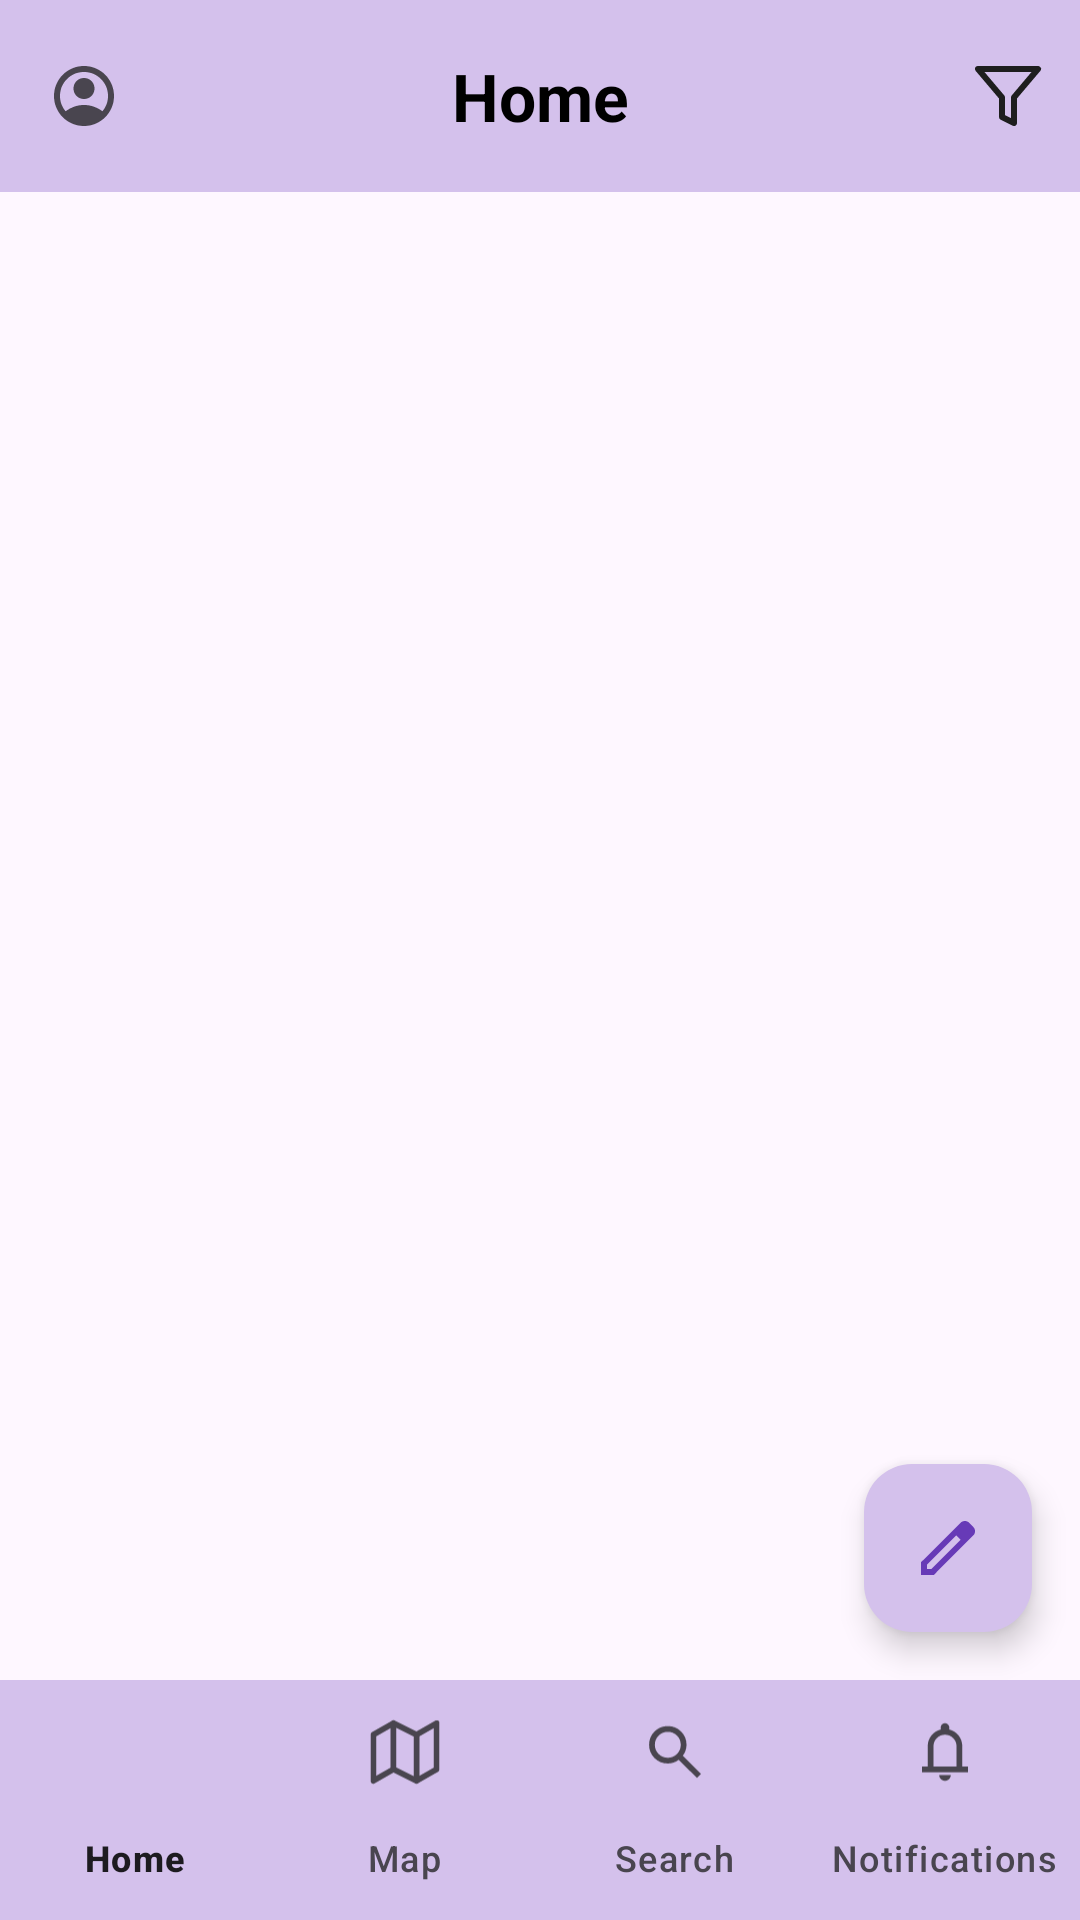

Layout XML and referenced resources for this Android screen:
<!-- AndroidManifest.xml: application theme Theme.MyApplication -->
<!-- res/layout/homepage.xml -->
<?xml version="1.0" encoding="utf-8"?>
<androidx.constraintlayout.widget.ConstraintLayout xmlns:android="http://schemas.android.com/apk/res/android"
    xmlns:app="http://schemas.android.com/apk/res-auto"
    android:id="@+id/layout_homepage"
    android:layout_width="match_parent"
    android:layout_height="match_parent"
    android:fitsSystemWindows="true">

    <com.google.android.material.appbar.MaterialToolbar
        android:id="@+id/topAppBar"
        android:layout_width="match_parent"
        android:layout_height="?attr/actionBarSize"
        android:background="@color/ui_colour"
        app:layout_constraintEnd_toEndOf="parent"
        app:layout_constraintStart_toStartOf="parent"
        app:layout_constraintTop_toTopOf="parent"
        app:menu="@menu/top_app_bar_menu"
        app:navigationIcon="@drawable/person_48"
        app:title="Home"
        app:titleCentered="true"
        app:titleTextAppearance="@style/ToolbarTitleTextAppearance"
        app:titleTextColor="@color/black" />

    <com.google.android.material.floatingactionbutton.FloatingActionButton
        android:id="@+id/fab"
        android:layout_width="wrap_content"
        android:layout_height="wrap_content"
        android:layout_margin="16dp"
        android:contentDescription="Add"
        android:src="@drawable/icon__5_"
        app:backgroundTint="@color/ui_colour"
        app:layout_constraintBottom_toTopOf="@id/bottomNavigationView"
        app:layout_constraintEnd_toEndOf="parent"
        app:tint="#673AB7" />


    <FrameLayout
        android:id="@+id/flFragment"
        android:layout_width="match_parent"
        android:layout_height="0dp"
        app:layout_constraintBottom_toTopOf="@+id/bottomNavigationView"
        app:layout_constraintEnd_toEndOf="parent"
        app:layout_constraintHorizontal_bias="0.0"
        app:layout_constraintStart_toStartOf="parent"
        app:layout_constraintTop_toBottomOf="@+id/topAppBar"
        app:layout_constraintVertical_bias="0.0" />

    <com.google.android.material.bottomnavigation.BottomNavigationView
        android:id="@+id/bottomNavigationView"
        android:layout_width="0dp"
        android:layout_height="wrap_content"
        android:background="@color/ui_colour"
        app:labelVisibilityMode="labeled"
        app:layout_constraintBottom_toBottomOf="parent"
        app:layout_constraintEnd_toEndOf="parent"
        app:layout_constraintStart_toStartOf="parent"
        app:menu="@menu/bottom_nav_menu" />


</androidx.constraintlayout.widget.ConstraintLayout>
<!-- resources referenced by this layout -->
<resources>
  <color name="black">#FF000000</color>
  <color name="ui_colour">#D4C1EC</color>
  <!-- drawable icon__5_ (drawable) -->
  <vector xmlns:android="http://schemas.android.com/apk/res/android"
      android:width="36dp"
      android:height="36dp"
      android:viewportWidth="36"
      android:viewportHeight="36">
    <path
        android:pathData="M7.5,28.5H9.637L24.3,13.837L22.163,11.7L7.5,26.362V28.5ZM4.5,31.5V25.125L24.3,5.363C24.6,5.088 24.931,4.875 25.294,4.725C25.656,4.575 26.038,4.5 26.438,4.5C26.837,4.5 27.225,4.575 27.6,4.725C27.975,4.875 28.3,5.1 28.575,5.4L30.638,7.5C30.938,7.775 31.156,8.1 31.294,8.475C31.431,8.85 31.5,9.225 31.5,9.6C31.5,10 31.431,10.381 31.294,10.744C31.156,11.106 30.938,11.438 30.638,11.738L10.875,31.5H4.5ZM23.212,12.788L22.163,11.7L24.3,13.837L23.212,12.788Z"
        android:fillColor="#0E1012"/>
  </vector>
  <!-- drawable person_48 (drawable) -->
  <vector xmlns:android="http://schemas.android.com/apk/res/android"
      android:width="48dp"
      android:height="48dp"
      android:viewportWidth="48"
      android:viewportHeight="48">
    <group>
      <clip-path
          android:pathData="M24,4L24,4A20,20 0,0 1,44 24L44,24A20,20 0,0 1,24 44L24,44A20,20 0,0 1,4 24L4,24A20,20 0,0 1,24 4z"/>
      <path
          android:pathData="M17.85,29.1C18.7,28.45 19.65,27.938 20.7,27.563C21.75,27.188 22.85,27 24,27C25.15,27 26.25,27.188 27.3,27.563C28.35,27.938 29.3,28.45 30.15,29.1C30.733,28.417 31.188,27.642 31.513,26.775C31.837,25.908 32,24.983 32,24C32,21.783 31.221,19.896 29.663,18.337C28.104,16.779 26.217,16 24,16C21.783,16 19.896,16.779 18.337,18.337C16.779,19.896 16,21.783 16,24C16,24.983 16.163,25.908 16.487,26.775C16.813,27.642 17.267,28.417 17.85,29.1ZM24,25C23.017,25 22.188,24.663 21.513,23.987C20.837,23.313 20.5,22.483 20.5,21.5C20.5,20.517 20.837,19.688 21.513,19.013C22.188,18.337 23.017,18 24,18C24.983,18 25.813,18.337 26.487,19.013C27.163,19.688 27.5,20.517 27.5,21.5C27.5,22.483 27.163,23.313 26.487,23.987C25.813,24.663 24.983,25 24,25ZM24,34C22.617,34 21.317,33.737 20.1,33.213C18.883,32.688 17.825,31.975 16.925,31.075C16.025,30.175 15.313,29.117 14.788,27.9C14.262,26.683 14,25.383 14,24C14,22.617 14.262,21.317 14.788,20.1C15.313,18.883 16.025,17.825 16.925,16.925C17.825,16.025 18.883,15.313 20.1,14.788C21.317,14.262 22.617,14 24,14C25.383,14 26.683,14.262 27.9,14.788C29.117,15.313 30.175,16.025 31.075,16.925C31.975,17.825 32.688,18.883 33.213,20.1C33.737,21.317 34,22.617 34,24C34,25.383 33.737,26.683 33.213,27.9C32.688,29.117 31.975,30.175 31.075,31.075C30.175,31.975 29.117,32.688 27.9,33.213C26.683,33.737 25.383,34 24,34Z"
          android:fillColor="#49454F"/>
    </group>
  </vector>
  <style name="ToolbarTitleTextAppearance" parent="TextAppearance.Material3.TitleLarge">
          <item name="android:textStyle">bold</item>
      </style>
  <style name="Theme.MyApplication" parent="Base.Theme.MyApplication" />
  <style name="Base.Theme.MyApplication" parent="Theme.Material3.DayNight.NoActionBar">
          
          
          <item name="android:windowLightStatusBar">true</item>
      </style>
</resources>
